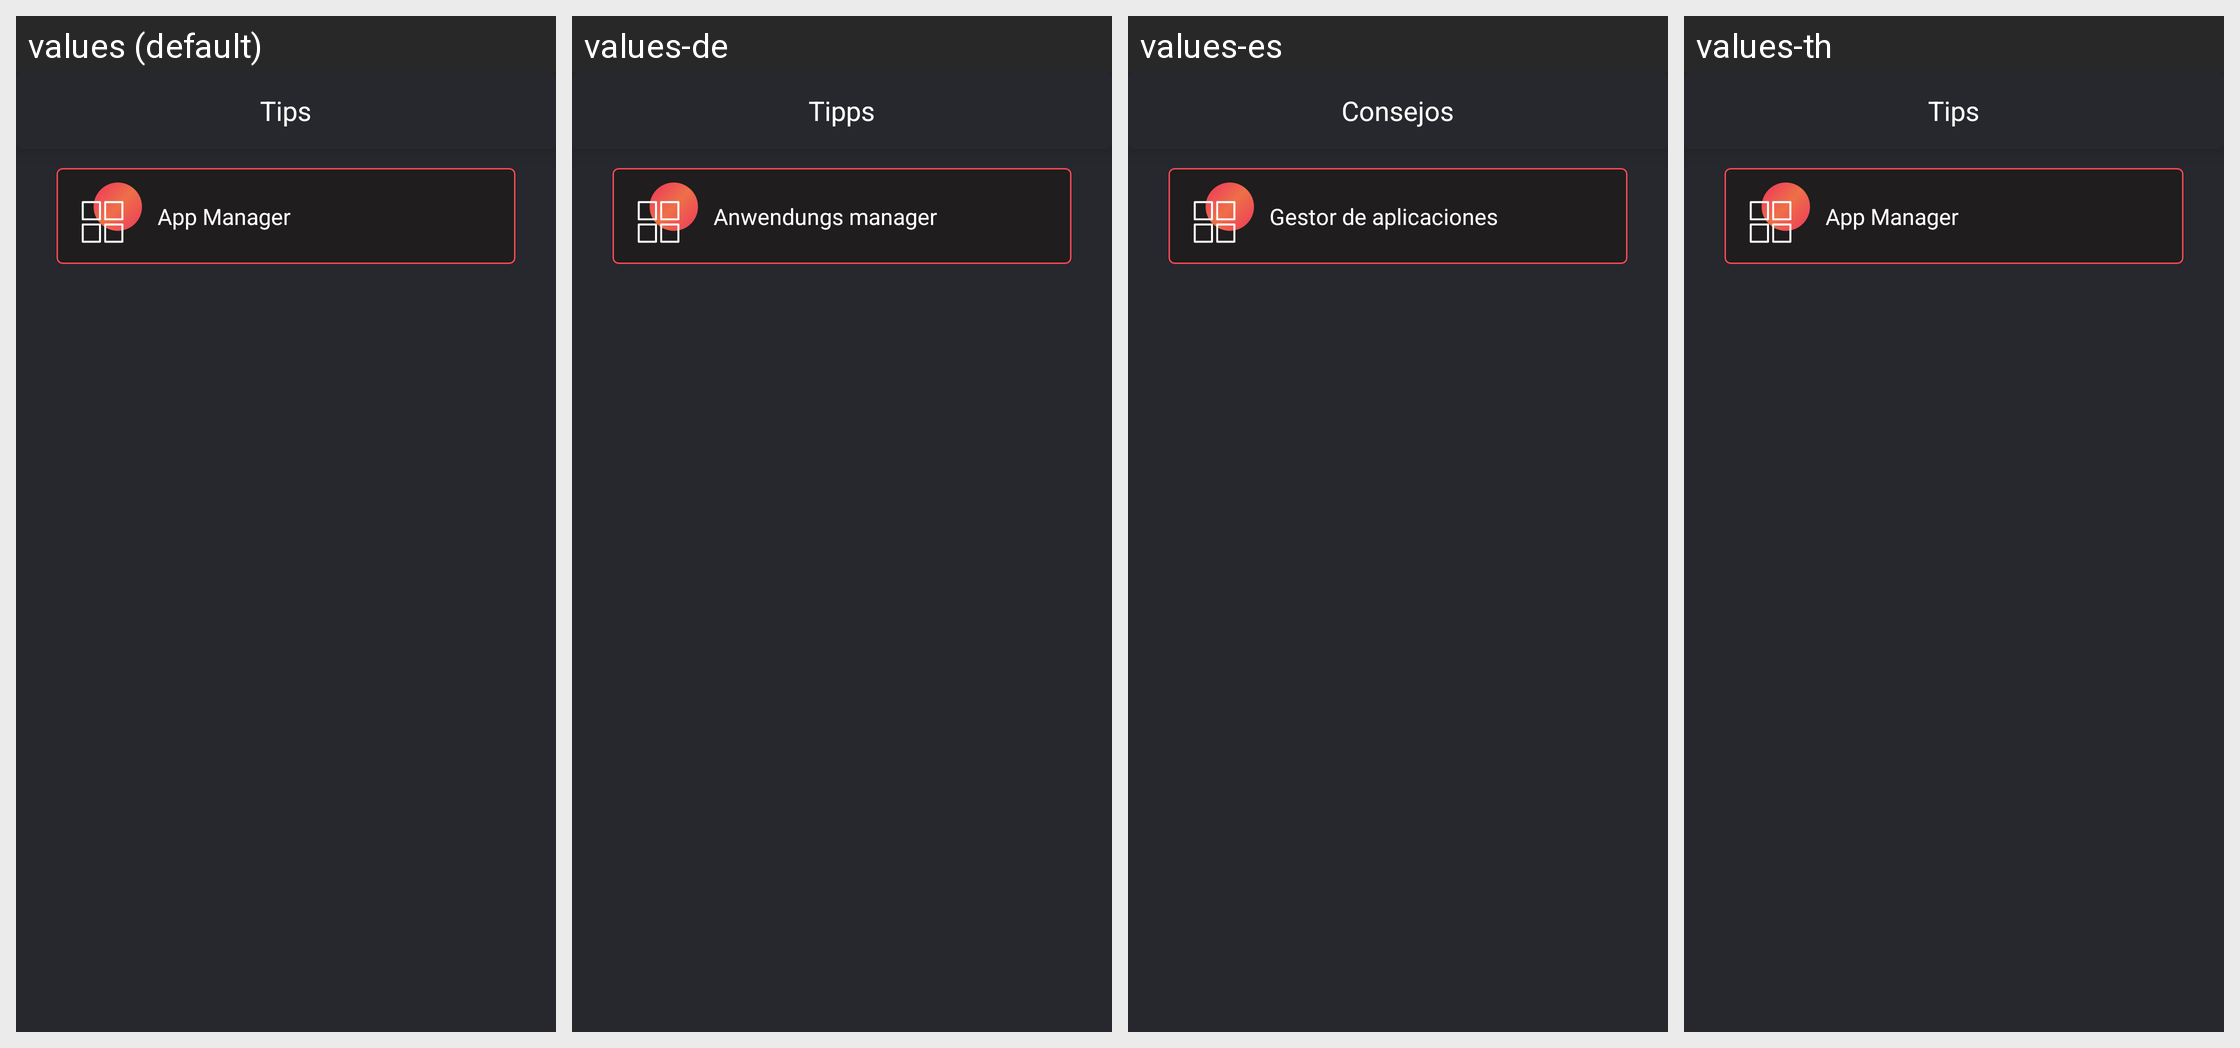

Here is an Android app screen in its default locale and in the app's own translations. Write out the translated-string differences for the strings that appear on this screen.
Android screen res/layout/fragment_tips.xml rendered under 4 locales, left to right: values (default), values-de, values-es, values-th. Device: Nexus 5 (rendered at 1080×1920; each locale shown at half size, 540×960, under a caption strip naming it); theme Theme.SuperCleanerPhoneMaster.
Other locales in the repository, not shown: values-ar, values-fa, values-fr, values-it, values-iw, values-pt, values-ru, values-tr, values-vi.
Strings drawn on this screen, with the default value and each locale's value (text and hints the layout hard-codes, and strings that could not be matched under every locale, appear in the picture but are not listed):

tips
  values: Tips
  values-de: Tipps
  values-es: Consejos
  values-th: Tips  [not translated; the default value is used]

app_manager
  values: App Manager
  values-de: Anwendungs manager
  values-es: Gestor de aplicaciones
  values-th: App Manager  [not translated; the default value is used]
